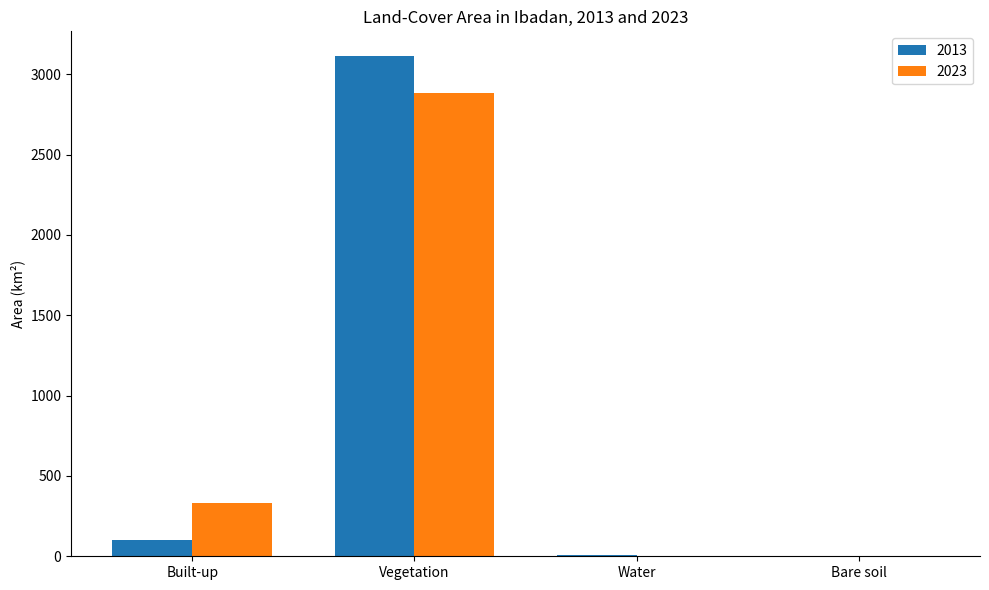
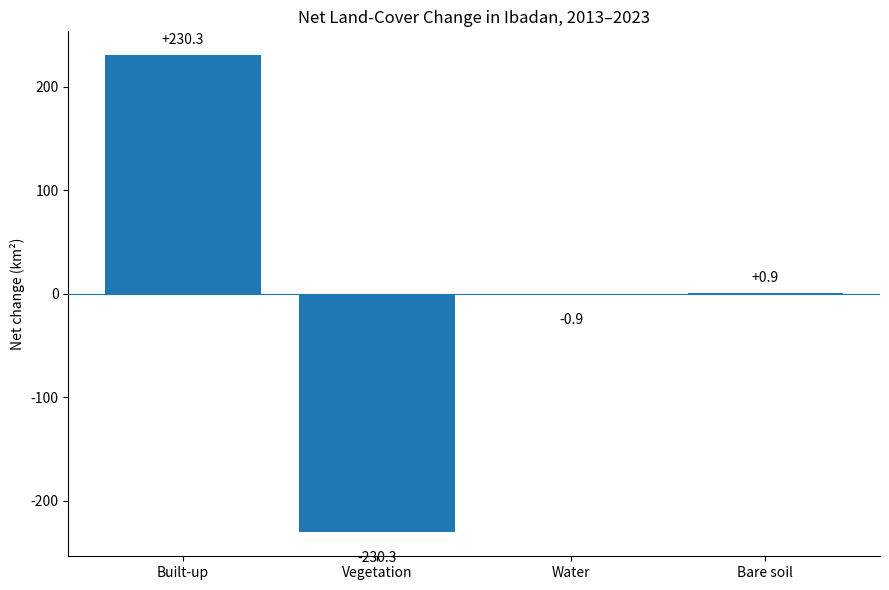
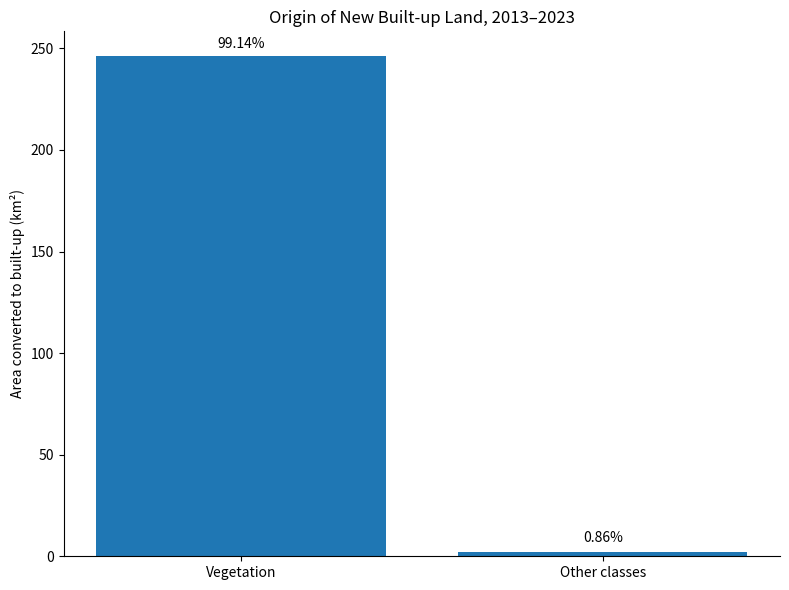
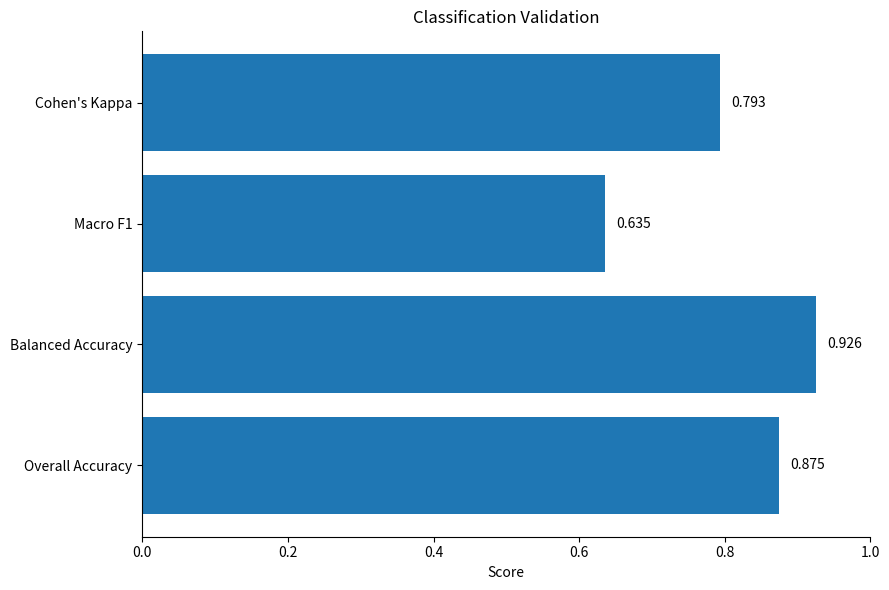

Here is the Python script that generated these plots, in order:
from pathlib import Path
import matplotlib.pyplot as plt
import numpy as np

OUT = Path('outputs/charts')
OUT.mkdir(parents=True, exist_ok=True)
classes = ['Built-up','Vegetation','Water','Bare soil']
a13=np.array([99.866,3112.233,5.063,3.418])
a23=np.array([330.177,2881.903,4.199,4.302])

fig,ax=plt.subplots(figsize=(10,6)); x=np.arange(4); w=.36
ax.bar(x-w/2,a13,w,label='2013'); ax.bar(x+w/2,a23,w,label='2023')
ax.set_xticks(x,classes); ax.set_ylabel('Area (km²)'); ax.set_title('Land-Cover Area in Ibadan, 2013 and 2023'); ax.legend(); ax.spines[['top','right']].set_visible(False)
fig.tight_layout(); fig.savefig(OUT/'portfolio_area_comparison.png',dpi=300); plt.close(fig)

net=a23-a13
fig,ax=plt.subplots(figsize=(9,6)); ax.bar(classes,net); ax.axhline(0,lw=.8); ax.set_ylabel('Net change (km²)'); ax.set_title('Net Land-Cover Change in Ibadan, 2013–2023'); ax.spines[['top','right']].set_visible(False)
for i,v in enumerate(net): ax.text(i,v+(8 if v>=0 else -18),f'{v:+.1f}',ha='center',va='bottom' if v>=0 else 'top')
fig.tight_layout(); fig.savefig(OUT/'portfolio_net_change.png',dpi=300); plt.close(fig)

fig,ax=plt.subplots(figsize=(8,6)); ax.bar(['Vegetation','Other classes'],[246.104,248.235-246.104]); ax.set_ylabel('Area converted to built-up (km²)'); ax.set_title('Origin of New Built-up Land, 2013–2023'); ax.text(0,250,'99.14%',ha='center'); ax.text(1,7,'0.86%',ha='center'); ax.spines[['top','right']].set_visible(False)
fig.tight_layout(); fig.savefig(OUT/'portfolio_new_builtup_origin.png',dpi=300); plt.close(fig)

metrics=['Overall Accuracy','Balanced Accuracy','Macro F1',"Cohen's Kappa"]; vals=[.875,.9259,.6354,.7935]
fig,ax=plt.subplots(figsize=(9,6)); ax.barh(metrics,vals); ax.set_xlim(0,1); ax.set_xlabel('Score'); ax.set_title('Classification Validation'); ax.spines[['top','right']].set_visible(False)
for i,v in enumerate(vals): ax.text(v+.015,i,f'{v:.3f}',va='center')
fig.tight_layout(); fig.savefig(OUT/'portfolio_validation.png',dpi=300); plt.close(fig)
